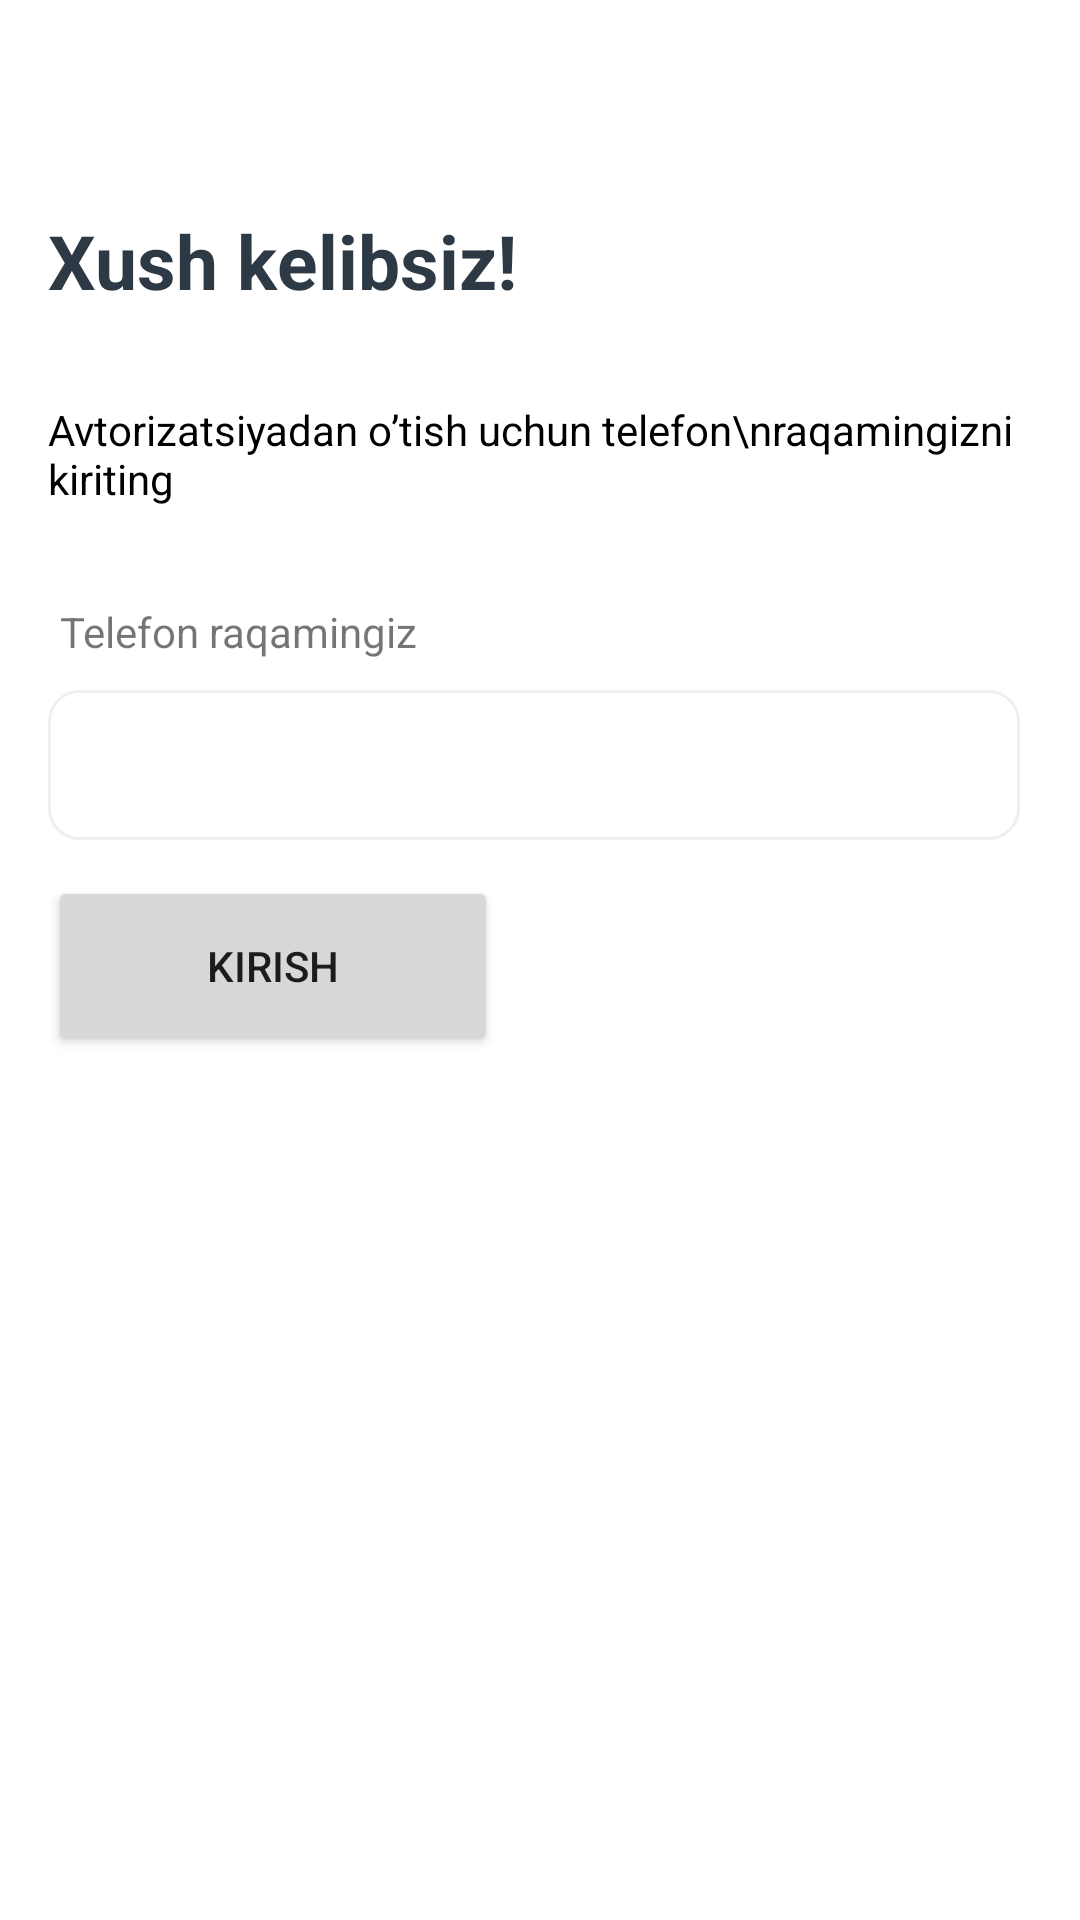

Here is an Android app screen rendered from its layout file. Give the layout XML and the strings, colors and styles it references.
<!-- AndroidManifest.xml: application theme Theme.PhoneFireBase -->
<!-- res/layout/fragment_phone.xml -->
<?xml version="1.0" encoding="utf-8"?>
<androidx.constraintlayout.widget.ConstraintLayout xmlns:android="http://schemas.android.com/apk/res/android"
    xmlns:app="http://schemas.android.com/apk/res-auto"
    xmlns:tools="http://schemas.android.com/tools"
    android:layout_width="match_parent"
    android:layout_height="match_parent"
    tools:context=".send_sms_fragments.PhoneFragment">

    <TextView
        android:id="@+id/textView"
        android:layout_width="wrap_content"
        android:layout_height="wrap_content"
        android:layout_marginStart="16dp"
        android:layout_marginLeft="16dp"
        android:layout_marginTop="70dp"
        android:fontFamily="sans-serif"
        android:text="Xush kelibsiz!"
        android:textColor="#2D3A45"
        android:textSize="25sp"
        android:textStyle="bold"
        app:layout_constraintStart_toStartOf="parent"
        app:layout_constraintTop_toTopOf="parent" />

    <TextView
        android:id="@+id/textView2"
        android:layout_width="wrap_content"
        android:layout_height="wrap_content"
        android:layout_marginStart="16dp"
        android:layout_marginLeft="16dp"
        android:layout_marginTop="30dp"
        android:text="Avtorizatsiyadan o’tish uchun telefon\nraqamingizni kiriting"
        android:textColor="@color/black"
        app:layout_constraintStart_toStartOf="parent"
        app:layout_constraintTop_toBottomOf="@+id/textView" />

    <TextView
        android:id="@+id/number_tv"
        android:layout_width="wrap_content"
        android:layout_height="wrap_content"
        android:layout_marginStart="20dp"
        android:layout_marginLeft="20dp"
        android:layout_marginTop="32dp"
        android:text="Telefon raqamingiz"
        app:layout_constraintStart_toStartOf="parent"
        app:layout_constraintTop_toBottomOf="@+id/textView2" />

    <EditText
        android:padding="10dp"
        android:id="@+id/number_et"
        android:layout_width="match_parent"
        android:layout_height="50dp"
        android:layout_marginLeft="16dp"
        android:layout_marginRight="20dp"
        android:layout_marginTop="10dp"
        android:background="@drawable/edit_back"
        android:inputType="phone"
        app:layout_constraintStart_toStartOf="parent"
        app:layout_constraintTop_toBottomOf="@+id/number_tv" />

    <Button
        android:id="@+id/enter"
        android:layout_width="150dp"
        android:layout_height="60dp"
        android:layout_marginStart="16dp"
        android:layout_marginLeft="16dp"
        android:layout_marginTop="12dp"
        android:text="Kirish"
        app:layout_constraintStart_toStartOf="parent"
        app:layout_constraintTop_toBottomOf="@+id/number_et" />
</androidx.constraintlayout.widget.ConstraintLayout>
<!-- resources referenced by this layout -->
<resources>
  <color name="black">#FF000000</color>
  <!-- drawable edit_back (drawable) -->
  <?xml version="1.0" encoding="utf-8"?>
  <shape xmlns:android="http://schemas.android.com/apk/res/android">
      <stroke
          android:width="1dp"
          android:color="#EDEFF3" />
      <corners android:radius="10dp" />
  </shape>
  <style name="Theme.PhoneFireBase" parent="Theme.MaterialComponents.DayNight.DarkActionBar">
          
          <item name="colorPrimary">@color/purple_500</item>
          <item name="colorPrimaryVariant">@color/purple_500</item>
          <item name="windowNoTitle">true</item>
          <item name="colorOnPrimary">@color/white</item>
          
          <item name="colorSecondary">@color/teal_200</item>
          <item name="colorSecondaryVariant">@color/teal_700</item>
          <item name="colorOnSecondary">@color/black</item>
          
          <item name="android:statusBarColor" tools:targetApi="l">?attr/colorPrimaryVariant</item>
          
      </style>
  <color name="purple_500">#FCB600</color>
  <color name="white">#FFFFFFFF</color>
  <color name="teal_200">#FF03DAC5</color>
  <color name="teal_700">#FF018786</color>
</resources>
